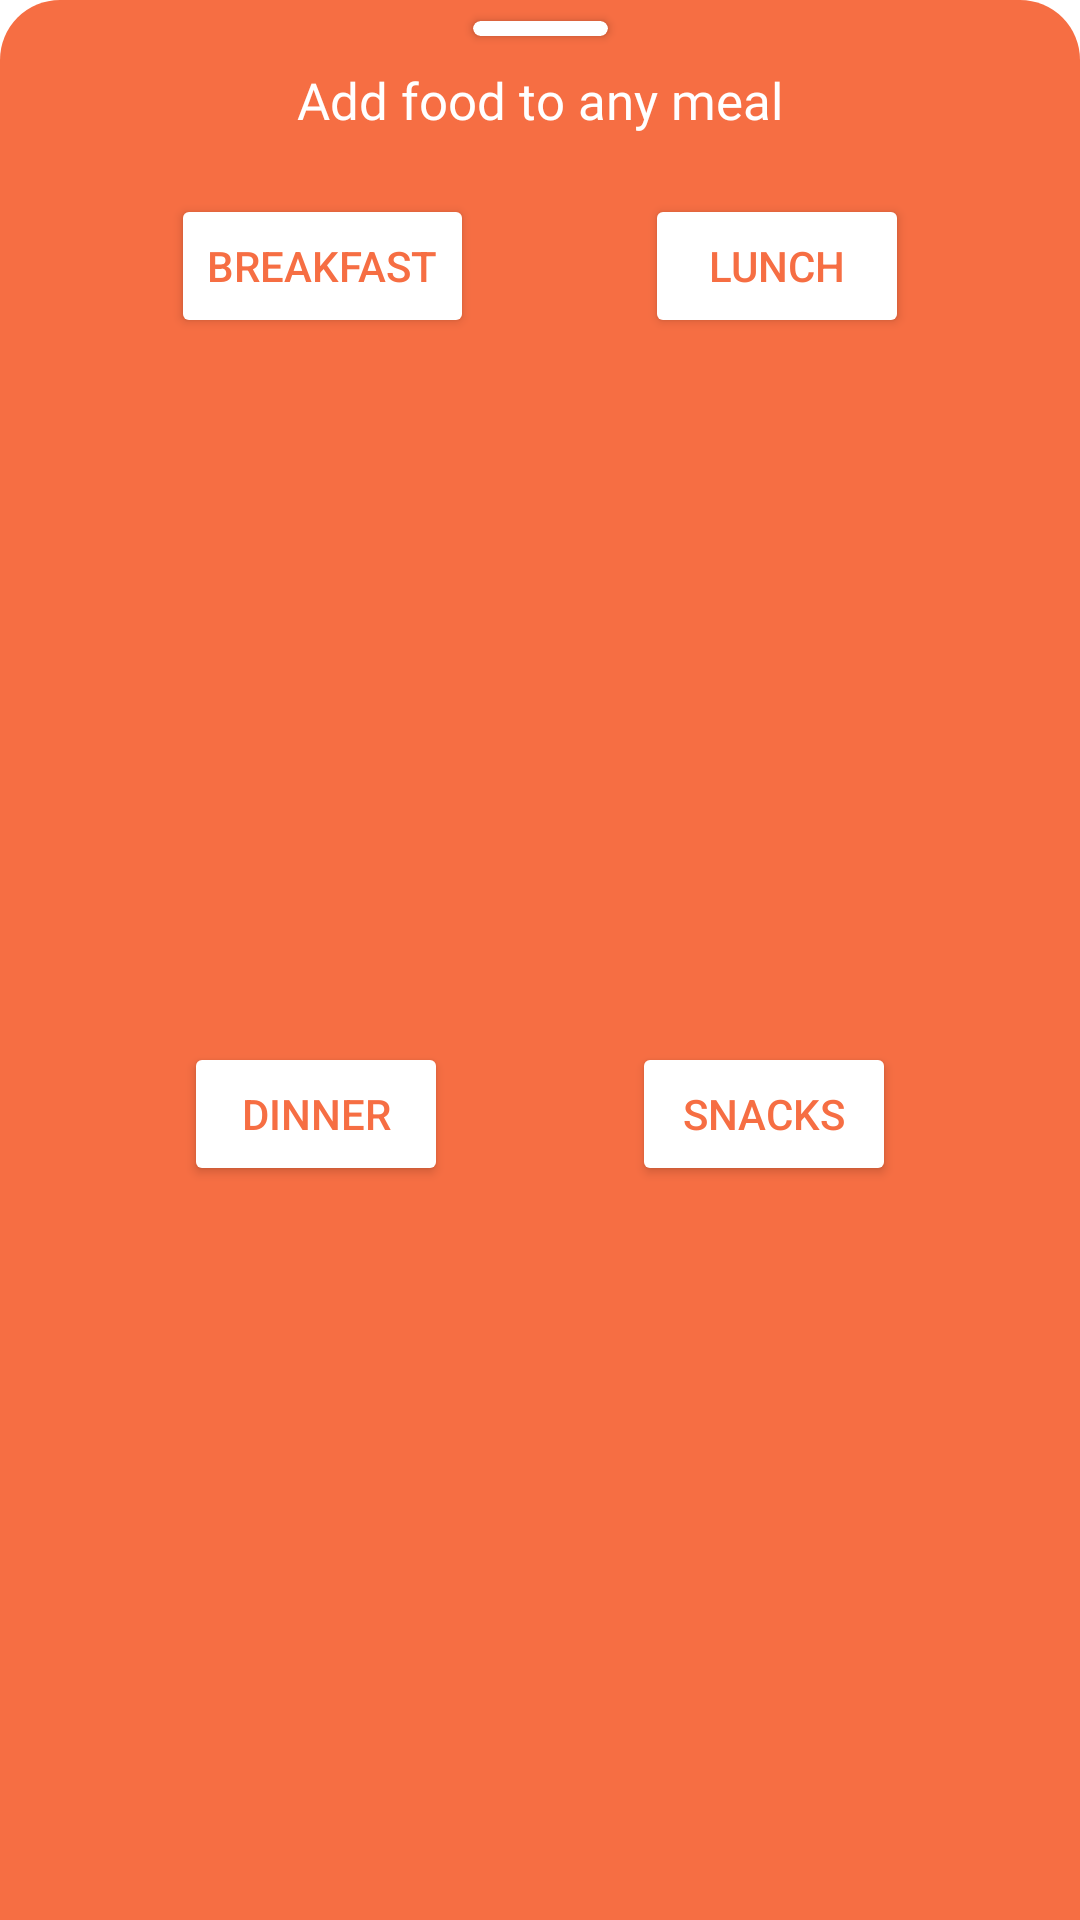

Write the Android layout XML for this screen, with the resource values it uses.
<!-- AndroidManifest.xml: application theme Theme.WellNessWarden -->
<!-- res/layout/bottom_sheet_search_fragment.xml -->
<?xml version="1.0" encoding="utf-8"?>
<androidx.constraintlayout.widget.ConstraintLayout xmlns:android="http://schemas.android.com/apk/res/android"
    xmlns:app="http://schemas.android.com/apk/res-auto"
    xmlns:tools="http://schemas.android.com/tools"
    android:layout_width="match_parent"
    android:layout_height="match_parent"
    android:background="@drawable/bottom_sheets_backg"
    tools:context=".BottomSheetSearchFragment">

    <androidx.cardview.widget.CardView
        android:id="@+id/cardViewDrag"
        android:layout_width="45dp"
        android:layout_height="5dp"
        android:elevation="40dp"
        android:layout_marginTop="7dp"
        android:background="@drawable/white_smooth_shape"
        android:backgroundTint="@color/white"
        app:cardCornerRadius="6dp"
        app:layout_constraintEnd_toEndOf="parent"
        app:layout_constraintStart_toStartOf="parent"
        app:layout_constraintTop_toTopOf="parent" />

    <TextView
        android:id="@+id/textViewAddMeal"
        android:layout_width="wrap_content"
        android:layout_height="wrap_content"
        android:layout_marginTop="10dp"
        android:fontFamily="@font/baloo_paaji_2_semibold"
        android:text="@string/add_food_to_today_meal"
        android:textColor="@color/white"
        android:textSize="17sp"
        app:layout_constraintEnd_toEndOf="parent"
        app:layout_constraintStart_toStartOf="parent"
        app:layout_constraintTop_toBottomOf="@id/cardViewDrag" />

    <Button
        android:id="@+id/buttonAddToBreakFast"
        android:layout_width="wrap_content"
        android:layout_height="wrap_content"
        android:layout_marginTop="20dp"
        android:backgroundTint="@color/white"
        android:text="BreakFast"
        android:textColor="?attr/colorPrimaryVariant"
        app:layout_constraintStart_toStartOf="parent"
        app:layout_constraintEnd_toStartOf="@id/buttonAddToLunch"
        app:layout_constraintTop_toBottomOf="@id/textViewAddMeal" />

    <Button
        android:id="@+id/buttonAddToLunch"
        android:layout_width="wrap_content"
        android:layout_height="wrap_content"
        android:layout_marginTop="20dp"
        android:backgroundTint="@color/white"
        android:text="@string/lunch"
        android:textColor="?attr/colorPrimaryVariant"
        app:layout_constraintEnd_toEndOf="parent"
        app:layout_constraintStart_toEndOf="@id/buttonAddToBreakFast"
        app:layout_constraintTop_toBottomOf="@id/textViewAddMeal" />

    <Button
        android:id="@+id/buttonAddToDinner"
        android:layout_width="wrap_content"
        android:layout_height="wrap_content"
        android:layout_marginTop="10dp"
        android:layout_marginBottom="20dp"
        android:backgroundTint="@color/white"
        app:layout_constraintBottom_toBottomOf="parent"
        app:layout_constraintEnd_toStartOf="@id/buttonAddToSnacks"
        android:text="@string/dinner"
        android:textColor="?attr/colorPrimaryVariant"
        app:layout_constraintStart_toStartOf="parent"
        app:layout_constraintTop_toBottomOf="@id/buttonAddToBreakFast" />

    <Button
        android:id="@+id/buttonAddToSnacks"
        android:layout_width="wrap_content"
        android:layout_height="wrap_content"
        android:layout_marginTop="10dp"
        android:layout_marginBottom="20dp"
        android:backgroundTint="@color/white"
        android:text="@string/snacks"
        android:textColor="?attr/colorPrimaryVariant"
        app:layout_constraintBottom_toBottomOf="parent"
        app:layout_constraintEnd_toEndOf="parent"
        app:layout_constraintStart_toEndOf="@id/buttonAddToDinner"
        app:layout_constraintTop_toBottomOf="@id/buttonAddToLunch" />


</androidx.constraintlayout.widget.ConstraintLayout>
<!-- resources referenced by this layout -->
<resources>
  <color name="white">#FFFFFFFF</color>
  <!-- drawable bottom_sheets_backg (drawable) -->
  <?xml version="1.0" encoding="utf-8"?>
  <shape xmlns:android="http://schemas.android.com/apk/res/android">
      <solid android:color="?attr/colorPrimaryVariant"/>
      <corners android:topRightRadius="20dp" android:topLeftRadius="20dp"/>
  </shape>
  <string name="add_food_to_today_meal">Add food to any meal</string>
  <string name="dinner">Dinner</string>
  <string name="lunch">Lunch</string>
  <string name="snacks">Snacks</string>
  <style name="Theme.WellNessWarden" parent="Theme.MaterialComponents.Light.NoActionBar">
          
          <item name="colorPrimary">@color/orangePrimary</item>
          <item name="colorPrimaryVariant">@color/orangePrimaryVariant</item>
          <item name="colorOnPrimary">@color/white</item>
          
          <item name="colorSecondary">@color/black</item>
          <item name="colorSecondaryVariant">@color/greenSecVariant</item>
          <item name="colorOnSecondary">@color/white</item>
          <item name="bottomSheetDialogTheme">@style/AppBottomSheetDialogTheme</item>
          
          <item name="android:statusBarColor">?attr/colorPrimary</item>
          
  
      </style>
  <color name="orangePrimary">#FF5722</color>
  <color name="orangePrimaryVariant">#F66E43</color>
  <color name="black">#FF000000</color>
  <color name="greenSecVariant">#8BC34A</color>
  <style name="AppBottomSheetDialogTheme" parent="Theme.Design.Light.BottomSheetDialog">
          <item name="bottomSheetStyle">@style/AppModalStyle</item>
      </style>
  <style name="AppModalStyle" parent="Widget.Design.BottomSheet.Modal">
          <item name="android:background">@drawable/bottom_sheets_backg</item>
      </style>
</resources>
